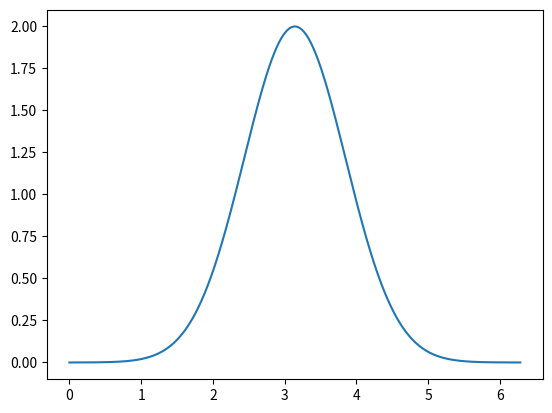

This chart was generated by the following Python code: (Note: this script raises an exception after producing the figure.)
import matplotlib.pyplot as plt 
import numpy as np
import scipy.integrate as sciInt
 
#grid points
N = 1000

L = 2*np.pi

x = np.linspace(0,L,N+1)

del_x = x[1]-x[0]

lambda_min = 2*(x[1]-x[0])

k_max = 2*np.pi/lambda_min

del_k = 2*np.pi/L

k = np.arange(-k_max, k_max+del_k, del_k)

#print((k))
a= 2
b = 1
initial_space = a*np.exp(-b*(x - L/2)**2)
initial_space_deriv = -2*a*b*(x-L/2)*np.exp(-b*(x-L/2)**2)
initial_space_deriv_2 = a*b*(4*b*x**2-4*b*L*x+b*L**2-2)*np.exp(-b*(x-L/2)**2)
non_lin = initial_space*initial_space_deriv
# plt.plot(x,initial_space)
# plt.plot(x,initial_space_deriv)
# plt.plot(x,non_lin)
# plt.show()
#initial_F_space = np.zeros(len(k))

#l = np.linspace(-N/2, N/2,len(k))

# for i in range(len(l)):
#     temp_sum = 0
#     for J in range(len(initial_space)):
#         temp_sum += initial_space[J]*np.exp(-2*np.pi*1j*l[i]*J/N)
#     initial_F_space[i] = np.abs(del_x * temp_sum)

#print(initial_F_space)
# plt.plot(x,initial_space)
# plt.show()
# # plt.plot(k, initial_F_space)
# # plt.xlim([0, 100])
# # plt.show()
# plt.plot(np.fft.fft(initial_space, n = len(k)))
# plt.show()
# plt.plot(np.fft.ifft(np.fft.fft(initial_space, n = len(k))))
# plt.show()

## Generate linear derivatives from spectral modes

def spectral_deriv(u, N, k, dx):

    As = np.fft.fft(u, n = len(k))
    out_vec = np.zeros(len(As),dtype=np.complex_)
    for i in range(len(out_vec)):
        out_vec[i] = As[i]*((-1j*np.pi*k[i]/len(k))**N)*np.exp(-2*np.pi*1j*i/len(k))
    return out_vec

## Generate non-linear term

def N_bash(U, k, dx):
    u = np.fft.fft(U, n = len(k))
    out_vec = np.zeros(len(k),dtype=np.complex_)
    for K in range(len(k)):
        temp_sum = 0 + 0j
        for l in range(len(k)):
            temp_sum += u[K-l]*u[l]
        out_vec[K] = 1j*K/(dx*len(k))*temp_sum
    return out_vec

def L_calc(u,k):
    return -1*spectral_deriv(u, 3, k)


u_f_test = np.fft.fft(initial_space, n = len(k))
u_deriv_f_test = np.fft.fft(initial_space_deriv, n = len(k))
u_deriv_f_test_2 = np.fft.fft(initial_space_deriv_2, n = len(k))
non_lin_test = np.fft.fft(non_lin, n = len(k))

del_t = 0.001

# print(np.abs(spectral_deriv(initial_space, 0, k))-np.abs(u_f_test))
# print(np.abs(spectral_deriv(initial_space, 1, k))-np.abs(u_deriv_f_test))
# print(np.abs(spectral_deriv(initial_space, 2, k))-np.abs(u_deriv_f_test_2))
#print(np.abs(N_bash(non_lin, k, del_x)-np.abs(non_lin_test)))
fig, ax = plt.subplots()
plot1, = ax.plot(x, initial_space)
plot2, = ax.plot(x, 1*np.real(np.fft.ifft(spectral_deriv(initial_space, 0, k, del_x))))
plt.legend((plot1, plot2),('actual gauss', 'our ifft gauss'))
plt.show()
fig, ax = plt.subplots()
plot1, = ax.plot(x, initial_space_deriv)
plot2, = ax.plot(x, np.real(np.fft.ifft(spectral_deriv(initial_space, 1, k, del_x))))
plt.legend((plot1, plot2),('actual 1st deriv', 'our ifft first deriv'))
plt.show()
# plt.plot(x,non_lin)
# plt.plot(x, np.fft.ifft(N_bash(non_lin, k, del_x), n = len(k))/1000)
# plt.show()
#print(N_bash(u_f_test, k, del_x))

# nsteps = 3

# U = np.zeros((nsteps, len(k)))

# U[0,:] = initial_space

# U[1,:] = U[0,:]

# for i in range(2, nsteps):
#     temp_L = L_calc(U[i-1,:],k)
#     temp_N0 = N_bash(U[i-1,:], k, del_x)
#     temp_N1 = N_bash(U[i-2,:], k, del_x)
#     U_temp = np.zeros(len(k),dtype=np.complex_)
#     for K in range(len(k)):
#         #print((1/(1-del_t/2*temp_L[K]))*( (1 + del_t/2*temp_L[K])*U[i-1,K] + 3/2*del_t*temp_N0[K] - 0.5*del_t*temp_N1[K]))
#         U_temp[K] = ((1/(1-del_t/2*temp_L[K]))*( (1 + del_t/2*temp_L[K])*U[i-1,K] + 3/2*del_t*temp_N0[K] - 0.5*del_t*temp_N1[K]))
#     U[i,:] = np.abs(np.fft.ifft(U_temp))


# #print(U)







# from matplotlib.animation import FuncAnimation
# import time

# fig = plt.figure()
# ax1 = fig.add_subplot(1,1,1)

# def animate(i):
#     if(i%1==0):
#         ax1.clear()
#         ax1.plot(x,np.abs((U[i,:])))


# ani = FuncAnimation(fig, animate, frames = list(range(0,nsteps)), interval = 1)
# plt.show()